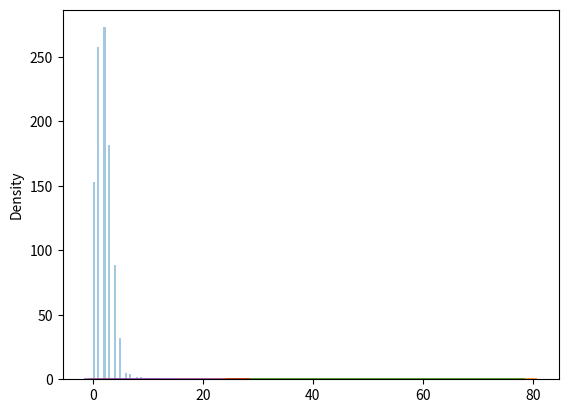

Write Python code to recreate this figure.
"""
Poisson Distribution merupakan Distribusi Diskrit.
    1. Ini memperkirakan berapa kali suatu peristiwa dapat terjadi dalam waktu tertentu.
    2. Misalnya, jika seseorang makan dua kali sehari, berapa peluang dia makan tiga kali?
    3. Ini memiliki dua parameter:
        - lam- rate atau jumlah kemunculan yang diketahui misalnya 2 untuk soal di atas.
        - size- Bentuk array yang dikembalikan.

Perbedaan Antara Distribusi Normal dan Poisson
    1. Distribusi normal bersifat kontinu sedangkan poisson bersifat diskrit.
    2. Namun kita dapat melihat bahwa mirip dengan binomial untuk distribusi poisson yang cukup besar akan menjadi serupa dengan distribusi normal dengan std dev dan mean tertentu.

Perbedaan Antara Distribusi Binomial dan Poisson
    1. Distribusi binomial hanya mempunyai dua kemungkinan hasil, sedangkan distribusi poisson mempunyai kemungkinan hasil yang tidak terbatas.
    2. Namun untuk distribusi binomial yang sangat besar ndan mendekati nol p hampir identik dengan distribusi poisson sehingga n * p hampir sama dengan lam.
"""
# Hasilkan distribusi acak 1x10 untuk kejadian 2
from numpy import random

x = random.poisson(lam=2, size=10)

print(x)

# Visualisasi Distribusi Poisson
import matplotlib.pyplot as plt
import seaborn as sns

sns.distplot(random.poisson(lam=2, size=1000), kde=False)

plt.show()

# Perbedaan Antara Distribusi Normal dan Poisson
sns.distplot(random.normal(loc=50, scale=7, size=1000), hist=False, label='normal')
sns.distplot(random.poisson(lam=50, size=1000), hist=False, label='poisson')

plt.show()

# Perbedaan Antara Distribusi Binomial dan Poisson
sns.distplot(random.binomial(n=1000, p=0.01, size=1000), hist=False, label='binomial')
sns.distplot(random.poisson(lam=10, size=1000), hist=False, label='poisson')

plt.show()